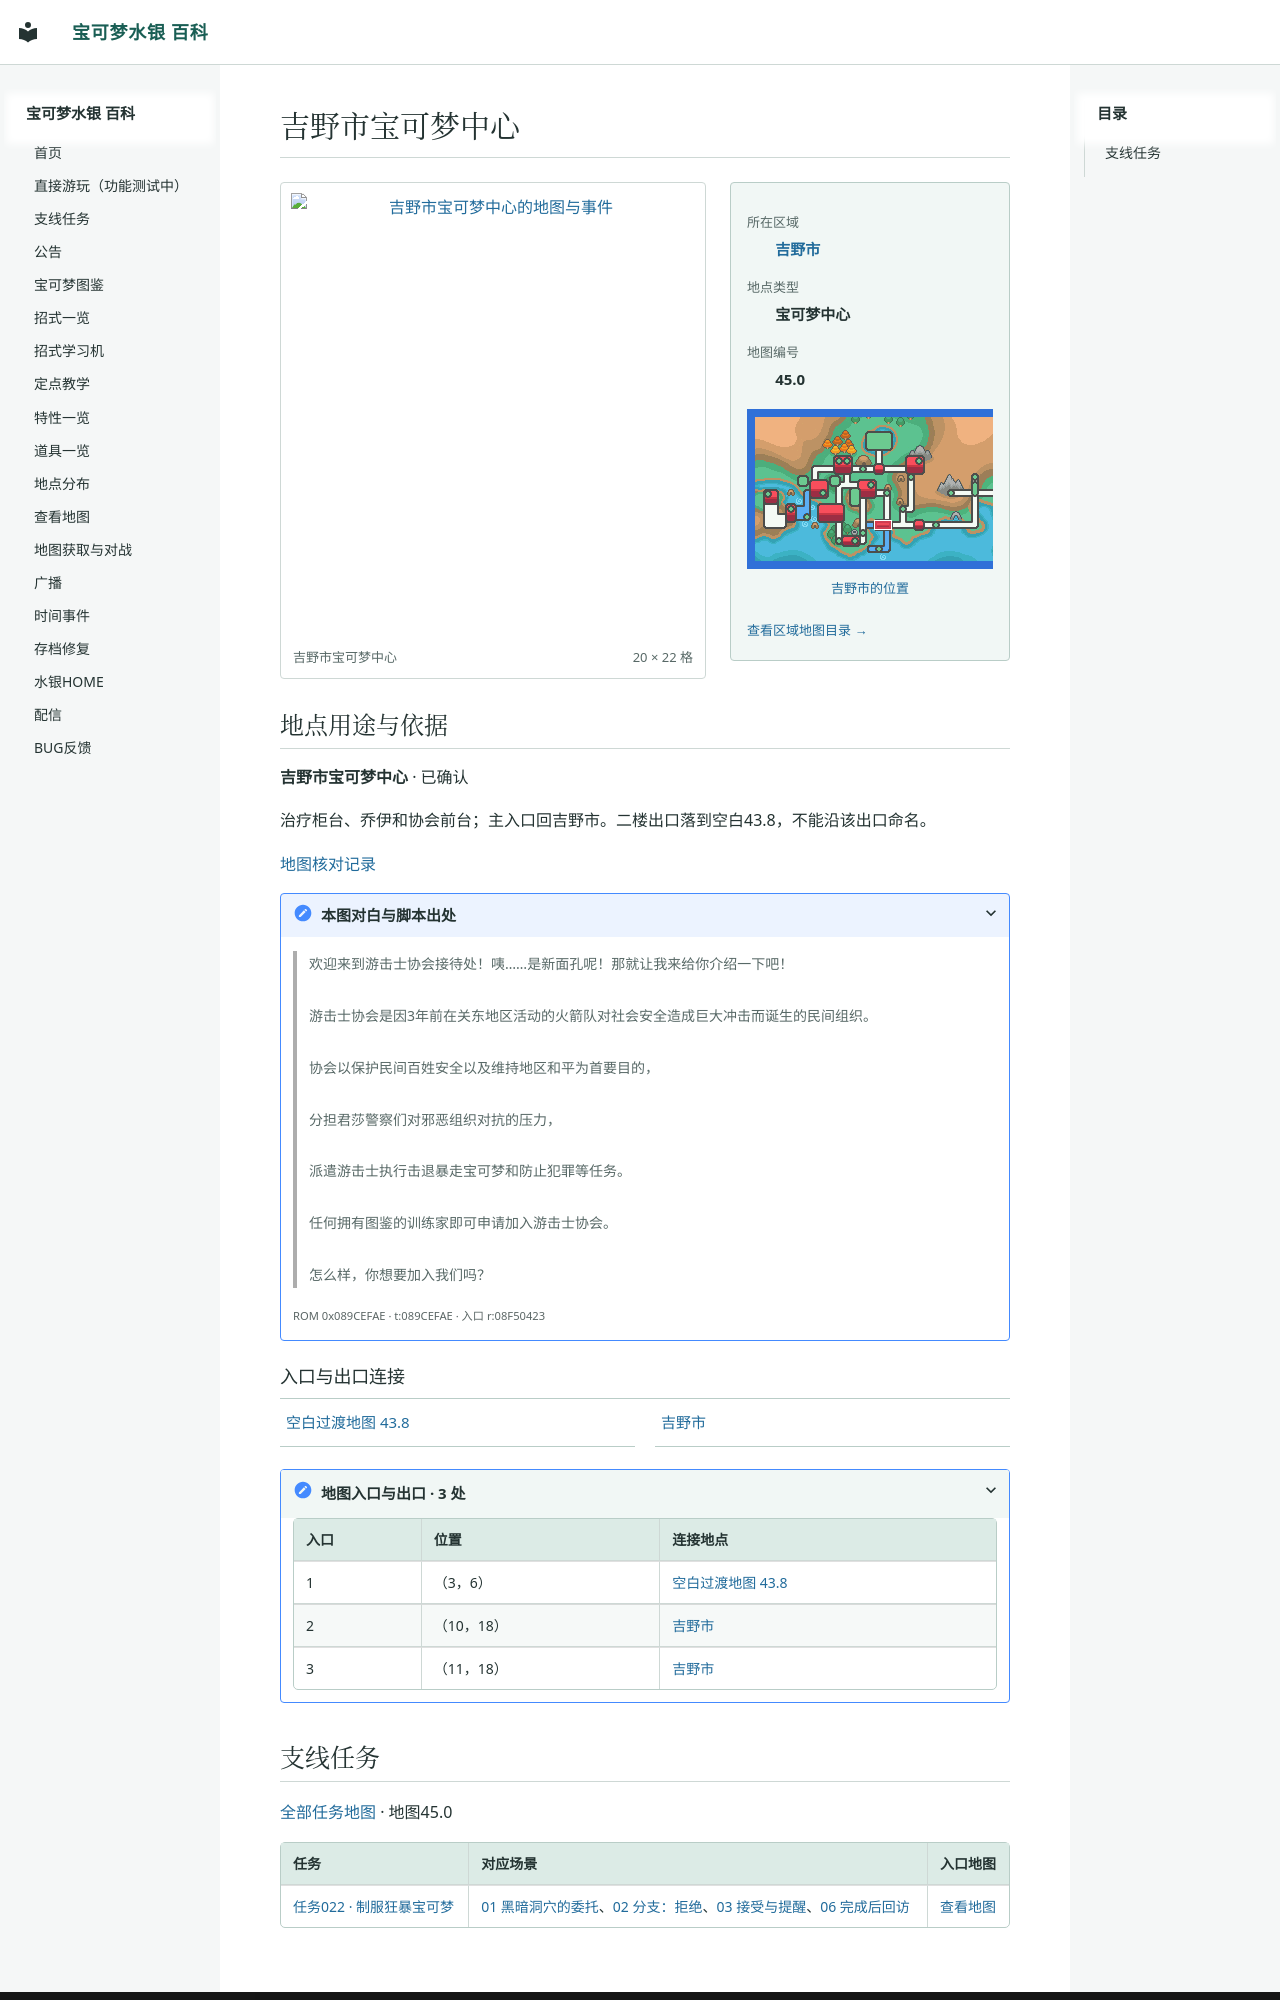

repository: Sum-Light/azoth-wiki · page: locations/map_45_0/index.html · generator: mkdocs

# 吉野市宝可梦中心

<!-- location-atlas:start -->

<div class="loc-profile" data-location-map="45.0">
<div class="loc-profile-layout">
<div class="loc-main-map">
<a class="loc-image-link" href="../../sidequests/maps/map_45_0.png" target="_blank" rel="noopener">
<img src="../../sidequests/maps/map_45_0.png" alt="吉野市宝可梦中心的地图与事件" loading="lazy" width="320" height="352"></a>
<div class="loc-map-caption"><span>吉野市宝可梦中心</span><span>20 × 22 格</span></div>
</div>
<aside class="loc-facts">
<dl><dt>所在区域</dt><dd><a href="../atlas/?sec=144">吉野市</a></dd><dt>地点类型</dt><dd>宝可梦中心</dd><dt>地图编号</dt><dd>45.0</dd></dl>
<a class="loc-world-preview" href="../atlas/?sec=144" aria-label="吉野市在大地图上的位置">
<span class="loc-world-canvas"><img src="../worldmap.png" alt="世界地图" loading="lazy">
<span class="loc-world-mark" style="left:28.1134%;top:43.7125%;width:3.1258%;height:3.1250%"></span>
</span></a>
<a class="loc-world-label" href="../atlas/?sec=144">吉野市的位置</a>
<a class="loc-atlas-return" href="../atlas/?sec=144">查看区域地图目录 &rarr;</a>
</aside>
</div>
<section class="loc-identity" aria-labelledby="map-identity">
<h2 id="map-identity">地点用途与依据</h2>
<p><strong>吉野市宝可梦中心</strong> · 已确认</p>
<p>治疗柜台、乔伊和协会前台；主入口回吉野市。二楼出口落到空白43.8，不能沿该出口命名。</p>
<a href="../map_review/">地图核对记录</a>
<details><summary>本图对白与脚本出处</summary>
<blockquote><p>欢迎来到游击士协会接待处！咦……是新面孔呢！那就让我来给你介绍一下吧！<br><br>游击士协会是因3年前在关东地区活动的火箭队对社会安全造成巨大冲击而诞生的民间组织。<br><br>协会以保护民间百姓安全以及维持地区和平为首要目的，<br><br>分担君莎警察们对邪恶组织对抗的压力，<br><br>派遣游击士执行击退暴走宝可梦和防止犯罪等任务。<br><br>任何拥有图鉴的训练家即可申请加入游击士协会。<br><br>怎么样，你想要加入我们吗？</p></blockquote>
<p><small>ROM 0x089CEFAE · t:089CEFAE · 入口 r:08F50423</small></p>
</details>
</section>
<h3>入口与出口连接</h3>
<nav class="loc-neighbors" aria-label="出入口连接地点">
<div><a href="../map_43_8/">空白过渡地图 43.8</a></div>
<div><a href="../map_3_67/">吉野市</a></div>
</nav>
<details class="loc-entrances"><summary>地图入口与出口 · 3 处</summary>
<div class="loc-table-scroll"><table><thead><tr><th>入口</th><th>位置</th><th>连接地点</th></tr></thead><tbody>
<tr><td>1</td><td>（3，6）</td><td><a href="../map_43_8/">空白过渡地图 43.8</a></td></tr>
<tr><td>2</td><td>（10，18）</td><td><a href="../map_3_67/">吉野市</a></td></tr>
<tr><td>3</td><td>（11，18）</td><td><a href="../map_3_67/">吉野市</a></td></tr>
</tbody></table></div></details>
</div>

<!-- location-atlas:end -->

<!-- sidequest-map:start -->
